Run: headless pygame with SDL's dummy video driver; simulated clock (each Clock.tick advances the game by its frame time, no real sleeping); random seed 0; keys injected as events and as key.get_pressed() state; no mouse input.
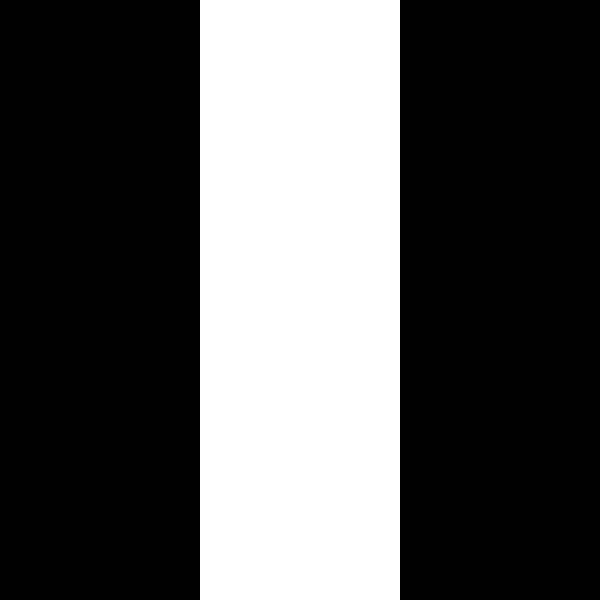
Frame 1 of 4 · flips 1–60 · no input
Frame 2 of 4 · flips 61–180 · tapped SPACE, RETURN · held RIGHT (→), D · screen unchanged from frame 1, image omitted
Frame 3 of 4 · flips 181–300 · held DOWN (↓), S · screen unchanged from frame 2, image omitted
Frame 4 of 4 · flips 301–420 · held LEFT (←), A, UP (↑), W · screen unchanged from frame 3, image omitted

The pygame program that drew these frames:

import pygame

pygame.init()

screen: pygame.surface.Surface = pygame.display.set_mode((600, 600))

clock = pygame.time.Clock()

done: bool = False

# While the game is not over
while not done:
    screen.fill((0, 0, 0))
    # Listen for all events
    for event in pygame.event.get():

        # Quit the infinite loop when the user presses the close button
        if event.type == pygame.QUIT:
            done = True
    initial_state: list[list[int]] = [
    [0, 1, 0],
    [0, 1, 0],
    [0, 1, 0]
]
    line = 0
    #mettre une image quadrier en fond 
    for i in initial_state:
        line +=1 
        col = 0
        for y in i:
            col +=1
            if(y == 1):
                print(line,col)
                pygame.draw.rect(screen, (255, 255, 255), (200*(col-1), 200*(line-1), 200, 200))
    
    pygame.display.flip()
    clock.tick(1)

pygame.quit()
